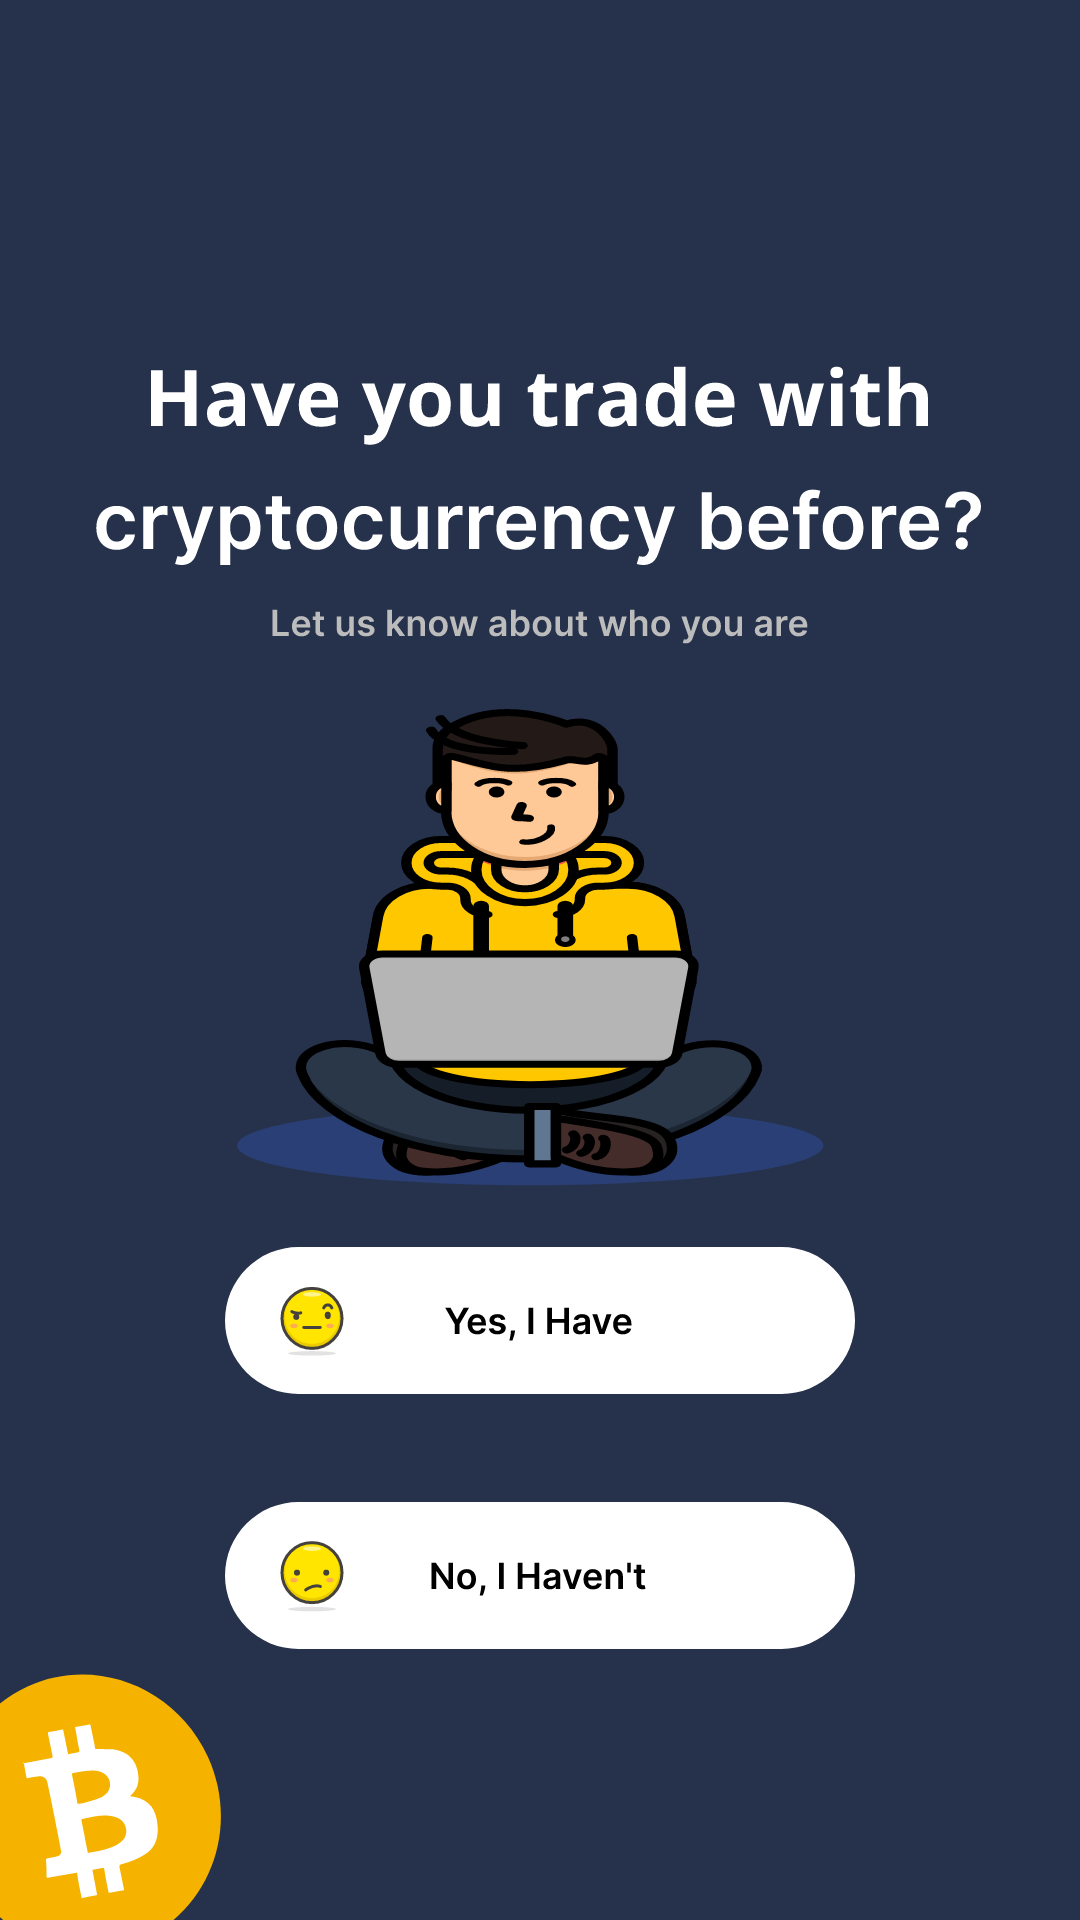

Produce the Android XML layout that renders to this screen, including the resource entries it uses.
<!-- AndroidManifest.xml: application theme Theme.PricePredictor -->
<!-- res/layout/activity_information_screen.xml -->
<?xml version="1.0" encoding="utf-8"?>
<RelativeLayout xmlns:android="http://schemas.android.com/apk/res/android"
    xmlns:app="http://schemas.android.com/apk/res-auto"
    xmlns:tools="http://schemas.android.com/tools"
    android:layout_width="match_parent"
    android:layout_height="match_parent"
    android:background="@color/backgroundColor"
    tools:context=".InformationScreen">


    <ImageView
        android:layout_width="wrap_content"
        android:layout_height="400dp"
        android:id="@+id/freelancing_Logo"
        android:background="@drawable/freelancing_logo"
        android:layout_marginVertical="180dp">

    </ImageView>

    <ImageView
        android:id="@+id/infoScreenMainText"
        android:layout_width="wrap_content"
        android:layout_height="wrap_content"
        android:layout_marginVertical="100dp"
        android:layout_centerHorizontal="true"
        android:background="@drawable/main_text_info_screen">

    </ImageView>

    <ImageView
        android:layout_width="wrap_content"
        android:layout_height="wrap_content"
        android:id="@+id/selectionButtons"
        android:background="@drawable/options_menu"
        android:layout_centerHorizontal="true"
        android:layout_alignBottom="@+id/freelancing_Logo"
        android:layout_marginBottom="-90dp">

    </ImageView>

    <ImageView
        android:layout_width="wrap_content"
        android:layout_height="wrap_content"
        android:background="@drawable/bitcoin_logo"
        android:layout_alignParentBottom="true"
        >

    </ImageView>
</RelativeLayout>
<!-- resources referenced by this layout -->
<resources>
  <color name="backgroundColor">#26324B</color>
  <!-- drawable bitcoin_logo: vector/xml drawable (drawable, 3761 chars, omitted) -->
  <!-- drawable freelancing_logo: vector/xml drawable (drawable, 28270 chars, omitted) -->
  <!-- drawable main_text_info_screen: vector/xml drawable (drawable, 38644 chars, omitted) -->
  <!-- drawable options_menu: vector/xml drawable (drawable, 16820 chars, omitted) -->
  <style name="Theme.PricePredictor" parent="Theme.MaterialComponents.DayNight.NoActionBar">
          
          <item name="colorPrimary">@color/purple_500</item>
          <item name="colorPrimaryVariant">@color/purple_700</item>
          <item name="colorOnPrimary">@color/white</item>
          
          <item name="colorSecondary">@color/teal_200</item>
          <item name="colorSecondaryVariant">@color/teal_700</item>
          <item name="colorOnSecondary">@color/black</item>
          
          <item name="android:statusBarColor">?attr/colorPrimaryVariant</item>
          
      </style>
  <color name="purple_500">#FF6200EE</color>
  <color name="purple_700">#26324B</color>
  <color name="white">#FFFFFFFF</color>
  <color name="teal_200">#FF03DAC5</color>
  <color name="teal_700">#FF018786</color>
  <color name="black">#FF000000</color>
</resources>
